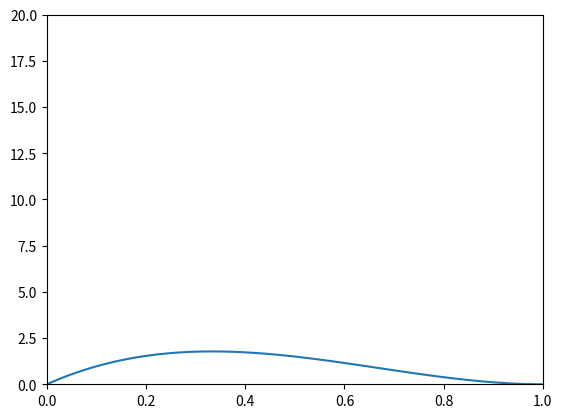
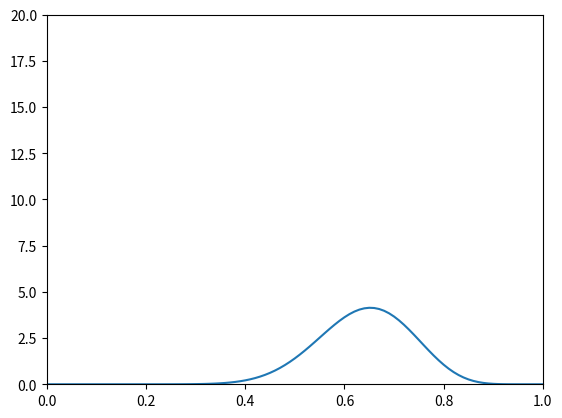
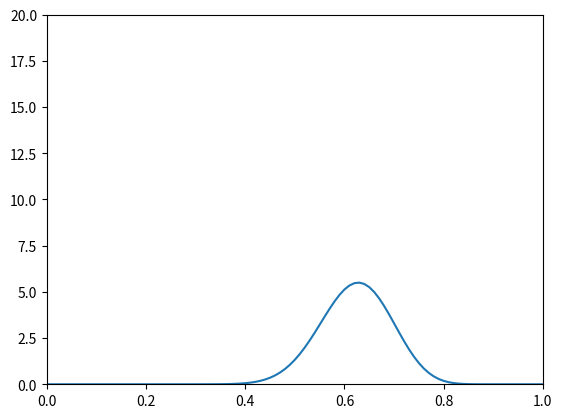
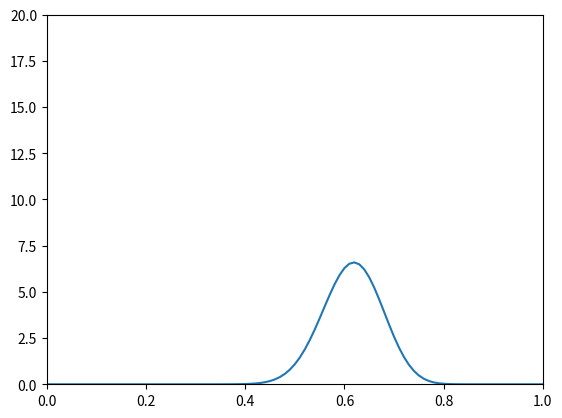
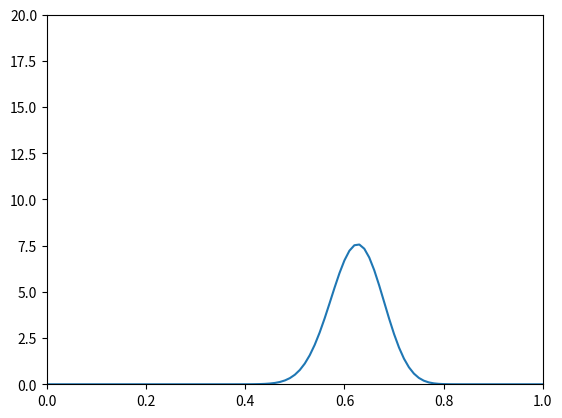
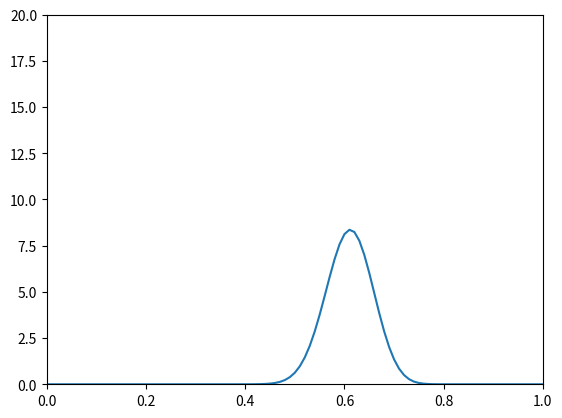
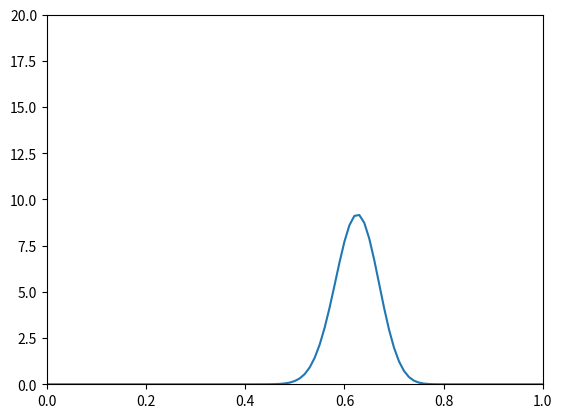
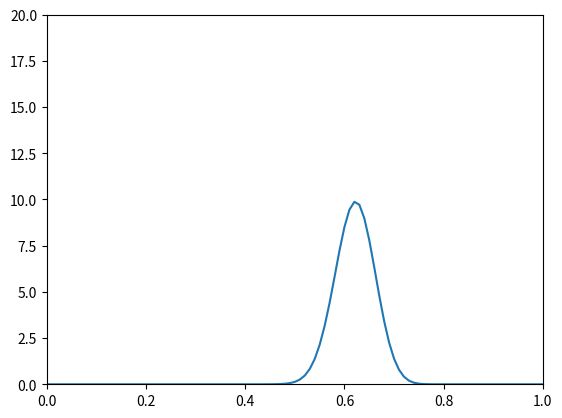
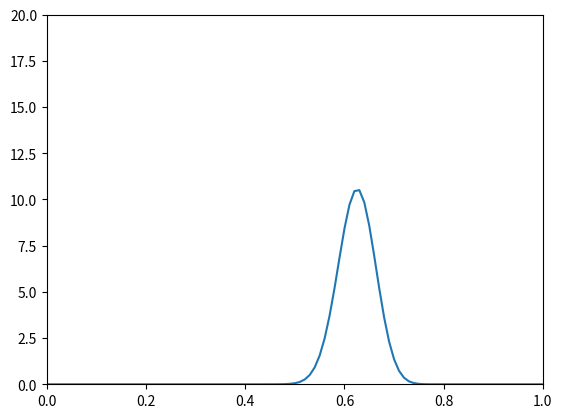
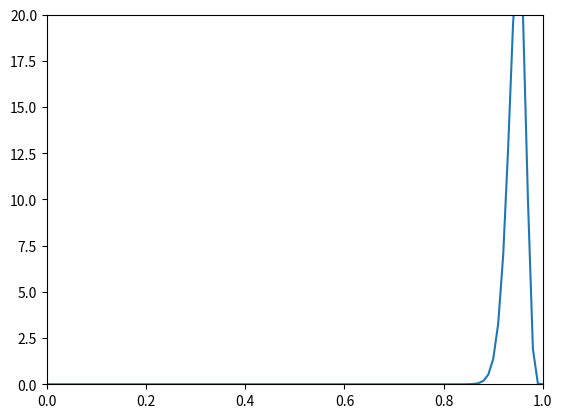

The matplotlib source for these figures, in order:
import numpy as np
from scipy.special import gamma
import matplotlib.pyplot as plt
import matplotlib.ticker as mt


def beta_distribution(a, b, x):
    '''
        Function to calculate Beta(x| a,b)
    '''
    val = (gamma(a+b) * (x ** (a-1)) * ((1-x) ** (b-1))) / (gamma(a) * gamma(b))
    return val


def gen_dataset(N, u_min, u_max):
    '''
        Funcion to return a randomly generated dataset for N coin tosses
        having m heads and l = N - m tails, where μML ∉ (u_min, u_max)
    '''
    # randomly select μML(u) according to given constraints
    u = np.random.random()
    while(u >= u_min and u <= u_max):
        u = np.random.random()

    m = int(N * u)

    # acertain that rounding off m, does not shift u in the prohibited range
    if m == N * u_min:
        m -= 1
    if m == N * u_max:
        m += 1

    # initialize dataset with all tails
    dataset = [0] * N

    # randomly select the position of the m heads
    for i in np.random.randint(0, N, m):
        dataset[i] = 1

    # return dataset and number of heads
    return dataset, m
    

def plot(y, filename):
    '''
        function to plot y vs x
    '''
    # generate points for x axis
    x = []
    for i in range(101):
        x.append(i/100)

    plt.axis([0, 1, 0, 20])
    plt.plot(x, y)
    plt.savefig(filename)
    plt.close()


def sequential(dataset, N, m):
    '''
        Function to estimate posterior distribution using sequential learning.
    '''
    # hyperparameters for prior Beta distribution of μ
    a = 2
    b = 3

    # list of lists to store values of pdf for μ in range(0, 1) for N iterations
    result = []

    # list to store values of pdf for μ in range(0, 1) for one iteration
    temp = []

    # initial posterior = prior distribution
    for i in range(101):
        u = i/100
        temp.append(beta_distribution(a, b, u))

    result.append(temp)

    for n in dataset:
        # update posterior to be the prior distribution for next iteration
        a += n
        b += 1 - n
        temp = []

        for i in range(101):
            u = i/100
            temp.append(beta_distribution(a, b, u))

        result.append(temp)

    return result


def combined(dataset, N, m):
    '''
        Function to estimate posterior distribution by taking the whole data together.
    '''
    # hyperparameters for prior Beta distribution of μ
    a = 2
    b = 3

    # udpate hyperparameters according to the given dataset
    a += m
    b += N - m

    # list to store values of pdf for μ in range(0, 1)
    result = []

    # calculate value of pdf for μ in range(0, 1)
    for i in range(101):
        u = i/100
        result.append(beta_distribution(a, b, u))

    return result


def main():
    dataset, m = gen_dataset(160, 0.4, 0.6)

    # estimate distribution using sequential method
    print('For sequential\n')
    result_s = sequential(dataset, 160, m)
    print(result_s)

    # estimate distribution using combined method
    print('\n\nFor combined\n')
    result_c = combined(dataset, 160, m)
    print(result_c)


    # plot results for sequential method
    for i in range(0, 161, 20):
        plot(result_s[i], 'sequential_' + str(i) + '.png')

    plot(result_c, 'combined.png')


if __name__ == '__main__':
    main()
